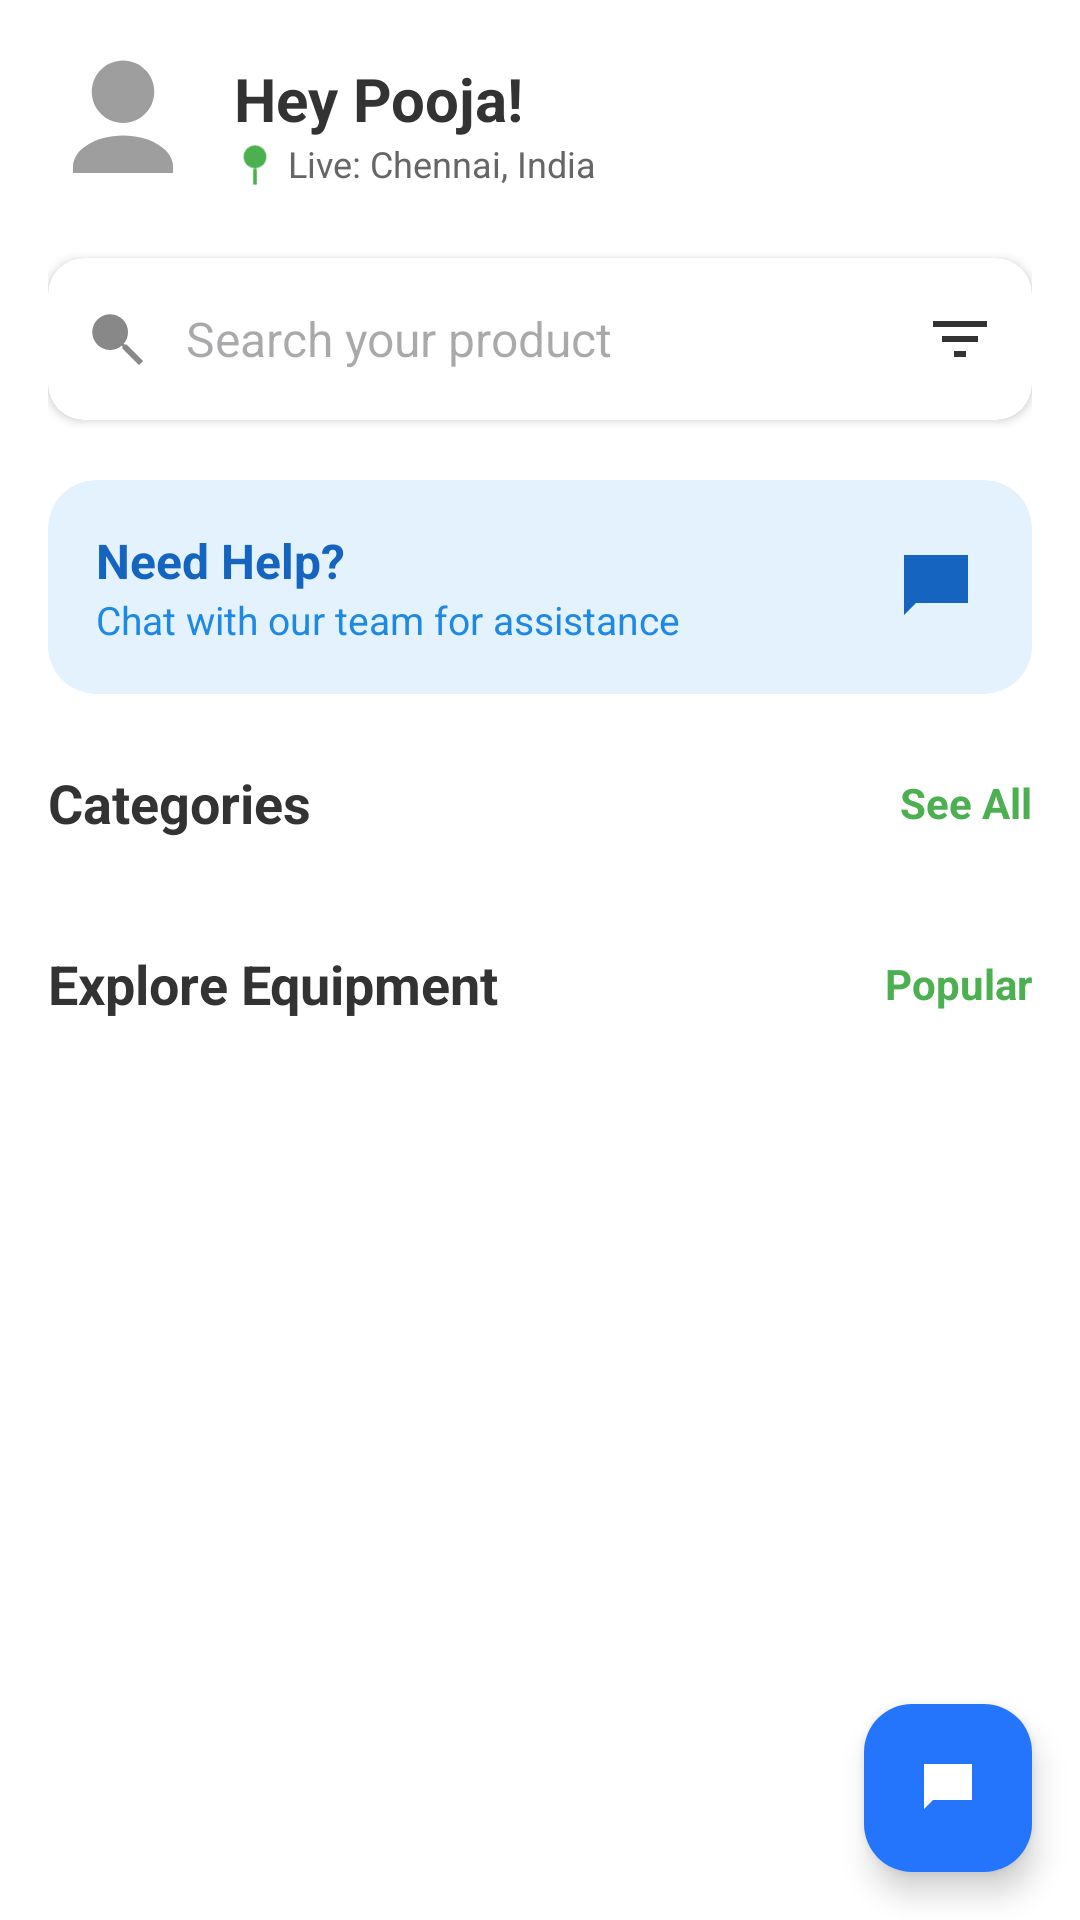

Here is an Android app screen rendered from its layout file. Give the layout XML and the strings, colors and styles it references.
<!-- AndroidManifest.xml: application theme Theme.Rentohub -->
<!-- res/layout/fragment_home.xml -->
<?xml version="1.0" encoding="utf-8"?>
<androidx.constraintlayout.widget.ConstraintLayout
    xmlns:android="http://schemas.android.com/apk/res/android"
    xmlns:app="http://schemas.android.com/apk/res-auto"
    xmlns:tools="http://schemas.android.com/tools"
    android:layout_width="match_parent"
    android:layout_height="match_parent"
    android:background="#FFFFFF">

    <androidx.core.widget.NestedScrollView
        android:layout_width="match_parent"
        android:layout_height="match_parent"
        android:fillViewport="true">

        <LinearLayout
            android:layout_width="match_parent"
            android:layout_height="wrap_content"
            android:orientation="vertical"
            android:padding="16dp">

            
            <RelativeLayout
                android:id="@+id/headerLayout"
                android:layout_width="match_parent"
                android:layout_height="wrap_content">

                <LinearLayout
                    android:layout_width="wrap_content"
                    android:layout_height="wrap_content"
                    android:orientation="horizontal"
                    android:gravity="center_vertical">

                    <ImageView
                        android:id="@+id/profileImage"
                        android:layout_width="50dp"
                        android:layout_height="50dp"
                        android:layout_marginEnd="12dp"
                        android:src="@drawable/profile"/>

                    <LinearLayout
                        android:layout_width="wrap_content"
                        android:layout_height="wrap_content"
                        android:orientation="vertical">

                        <TextView
                            android:id="@+id/tvWelcome"
                            android:layout_width="wrap_content"
                            android:layout_height="wrap_content"
                            android:text="Hey Pooja!"
                            android:textSize="20sp"
                            android:textStyle="bold"
                            android:textColor="#333333"/>

                        <LinearLayout
                            android:layout_width="wrap_content"
                            android:layout_height="wrap_content"
                            android:orientation="horizontal"
                            android:gravity="center_vertical">
                            <ImageView
                                android:layout_width="14dp"
                                android:layout_height="14dp"
                                android:src="@drawable/ic_search"
                                android:rotation="45"
                                app:tint="#4CAF50"/>
                            <TextView
                                android:id="@+id/tvLocation"
                                android:layout_width="wrap_content"
                                android:layout_height="wrap_content"
                                android:layout_marginStart="4dp"
                                android:text="Live: Chennai, India"
                                android:textColor="#666666"
                                android:textSize="12sp" />
                        </LinearLayout>
                    </LinearLayout>
                </LinearLayout>

                <ImageView
                    android:id="@+id/btnNotification"
                    android:layout_width="40dp"
                    android:layout_height="40dp"
                    android:padding="8dp"
                    android:layout_alignParentEnd="true"
                    android:layout_centerVertical="true"
                    android:src="@drawable/ic_notification"
                    android:background="?attr/selectableItemBackgroundBorderless"
                    app:tint="#333333" />
            </RelativeLayout>

            
            <androidx.cardview.widget.CardView
                android:id="@+id/searchCard"
                android:layout_width="match_parent"
                android:layout_height="54dp"
                android:layout_marginTop="20dp"
                app:cardCornerRadius="12dp"
                app:cardElevation="2dp">

                <LinearLayout
                    android:layout_width="match_parent"
                    android:layout_height="match_parent"
                    android:gravity="center_vertical"
                    android:padding="12dp">

                    <ImageView
                        android:layout_width="22dp"
                        android:layout_height="22dp"
                        android:src="@drawable/ic_search"
                        app:tint="#888888"/>

                    <EditText
                        android:id="@+id/etSearch"
                        android:layout_width="0dp"
                        android:layout_height="wrap_content"
                        android:layout_weight="1"
                        android:hint="Search your product"
                        android:background="@android:color/transparent"
                        android:paddingStart="12dp"
                        android:textSize="16sp"/>

                    <ImageView
                        android:id="@+id/btnFilter"
                        android:layout_width="24dp"
                        android:layout_height="24dp"
                        android:src="@drawable/ic_filter"
                        app:tint="#333333"/>
                </LinearLayout>
            </androidx.cardview.widget.CardView>

            
            <androidx.cardview.widget.CardView
                android:id="@+id/helpCard"
                android:layout_width="match_parent"
                android:layout_height="wrap_content"
                android:layout_marginTop="20dp"
                app:cardBackgroundColor="#E3F2FD"
                app:cardCornerRadius="16dp"
                app:cardElevation="0dp">

                <LinearLayout
                    android:layout_width="match_parent"
                    android:layout_height="wrap_content"
                    android:gravity="center_vertical"
                    android:padding="16dp">

                    <LinearLayout
                        android:layout_width="0dp"
                        android:layout_height="wrap_content"
                        android:layout_weight="1"
                        android:orientation="vertical">

                        <TextView
                            android:layout_width="wrap_content"
                            android:layout_height="wrap_content"
                            android:text="Need Help?"
                            android:textStyle="bold"
                            android:textColor="#1565C0"
                            android:textSize="16sp"/>

                        <TextView
                            android:layout_width="wrap_content"
                            android:layout_height="wrap_content"
                            android:text="Chat with our team for assistance"
                            android:textSize="13sp"
                            android:textColor="#1E88E5"/>
                    </LinearLayout>

                    <ImageView
                        android:layout_width="32dp"
                        android:layout_height="32dp"
                        android:src="@drawable/ic_chat"
                        app:tint="#1565C0"/>
                </LinearLayout>
            </androidx.cardview.widget.CardView>

            
            <LinearLayout
                android:id="@+id/sectionCategories"
                android:layout_width="match_parent"
                android:layout_height="wrap_content"
                android:orientation="vertical">

                <LinearLayout
                    android:layout_width="match_parent"
                    android:layout_height="wrap_content"
                    android:layout_marginTop="24dp"
                    android:orientation="horizontal"
                    android:gravity="center_vertical">

                    <TextView
                        android:layout_width="0dp"
                        android:layout_height="wrap_content"
                        android:layout_weight="1"
                        android:text="Categories"
                        android:textColor="#333333"
                        android:textSize="18sp"
                        android:textStyle="bold"/>

                    <TextView
                        android:layout_width="wrap_content"
                        android:layout_height="wrap_content"
                        android:text="See All"
                        android:textColor="#4CAF50"
                        android:textSize="14sp"
                        android:textStyle="bold"/>
                </LinearLayout>

                <androidx.recyclerview.widget.RecyclerView
                    android:id="@+id/rvCategories"
                    android:layout_width="match_parent"
                    android:layout_height="wrap_content"
                    android:layout_marginTop="12dp"
                    android:clipToPadding="false"
                    android:paddingEnd="16dp"
                    tools:listitem="@layout/item_category"/>
            </LinearLayout>

            
            <LinearLayout
                android:layout_width="match_parent"
                android:layout_height="wrap_content"
                android:layout_marginTop="24dp"
                android:orientation="vertical">

                <LinearLayout
                    android:layout_width="match_parent"
                    android:layout_height="wrap_content"
                    android:orientation="horizontal"
                    android:gravity="center_vertical">
                    
                    <TextView
                        android:id="@+id/exploreTitle"
                        android:layout_width="0dp"
                        android:layout_weight="1"
                        android:layout_height="wrap_content"
                        android:text="Explore Equipment"
                        android:textColor="#333333"
                        android:textSize="18sp"
                        android:textStyle="bold" />

                    <TextView
                        android:layout_width="wrap_content"
                        android:layout_height="wrap_content"
                        android:text="Popular"
                        android:textColor="#4CAF50"
                        android:textSize="14sp"
                        android:textStyle="bold"/>
                </LinearLayout>

                <androidx.recyclerview.widget.RecyclerView
                    android:id="@+id/rvProducts"
                    android:layout_width="match_parent"
                    android:layout_height="wrap_content"
                    android:layout_marginTop="12dp"
                    android:nestedScrollingEnabled="false"
                    tools:listitem="@layout/item_equipment" />
            </LinearLayout>

        </LinearLayout>
    </androidx.core.widget.NestedScrollView>

    <com.google.android.material.floatingactionbutton.FloatingActionButton
        android:id="@+id/fab_chat"
        android:layout_width="wrap_content"
        android:layout_height="wrap_content"
        android:layout_margin="16dp"
        android:contentDescription="AI Chat"
        android:src="@drawable/ic_chat"
        app:backgroundTint="#2575FC"
        app:layout_constraintBottom_toBottomOf="parent"
        app:layout_constraintEnd_toEndOf="parent"
        app:tint="@color/white" />

</androidx.constraintlayout.widget.ConstraintLayout>
<!-- res/layout/item_category.xml (included above) -->
<?xml version="1.0" encoding="utf-8"?>
<com.google.android.material.card.MaterialCardView xmlns:android="http://schemas.android.com/apk/res/android"
    xmlns:app="http://schemas.android.com/apk/res-auto"
    android:id="@+id/cardCategory"
    android:layout_width="100dp"
    android:layout_height="110dp"
    android:layout_margin="8dp"
    app:cardCornerRadius="16dp"
    app:cardElevation="0dp"
    app:cardBackgroundColor="#E8F5E9"
    app:strokeWidth="0dp">

    <LinearLayout
        android:layout_width="match_parent"
        android:layout_height="match_parent"
        android:padding="8dp"
        android:gravity="center"
        android:orientation="vertical">

        <ImageView
            android:id="@+id/img"
            android:layout_width="56dp"
            android:layout_height="56dp"
            android:scaleType="centerInside"
            android:src="@drawable/cat_camera" />

        <TextView
            android:id="@+id/title"
            android:layout_width="wrap_content"
            android:layout_height="wrap_content"
            android:layout_marginTop="8dp"
            android:text="Cameras"
            android:textAlignment="center"
            android:textColor="#333333"
            android:textSize="13sp"
            android:textStyle="bold" />

    </LinearLayout>

</com.google.android.material.card.MaterialCardView>
<!-- res/layout/item_equipment.xml (included above) -->
<?xml version="1.0" encoding="utf-8"?>
<androidx.cardview.widget.CardView xmlns:android="http://schemas.android.com/apk/res/android"
    xmlns:app="http://schemas.android.com/apk/res-auto"
    android:layout_width="match_parent"
    android:layout_height="wrap_content"
    android:layout_margin="6dp"
    app:cardCornerRadius="12dp"
    app:cardElevation="4dp"
    app:cardBackgroundColor="@android:color/white">

    <LinearLayout
        android:layout_width="match_parent"
        android:layout_height="wrap_content"
        android:orientation="vertical"
        android:paddingBottom="12dp">

        <ImageView
            android:id="@+id/itemImage"
            android:layout_width="match_parent"
            android:layout_height="140dp"
            android:scaleType="centerCrop"
            android:src="@drawable/placeholder" />

        <LinearLayout
            android:layout_width="match_parent"
            android:layout_height="wrap_content"
            android:orientation="vertical"
            android:paddingStart="12dp"
            android:paddingEnd="12dp"
            android:paddingTop="8dp">

            <TextView
                android:id="@+id/itemName"
                android:layout_width="wrap_content"
                android:layout_height="wrap_content"
                android:text="Camera"
                android:textSize="16sp"
                android:textStyle="bold"
                android:textColor="@android:color/black"
                android:maxLines="1"
                android:ellipsize="end" />

            <TextView
                android:id="@+id/itemBrand"
                android:layout_width="wrap_content"
                android:layout_height="wrap_content"
                android:text="Canon"
                android:textSize="12sp"
                android:textColor="@android:color/darker_gray"
                android:layout_marginTop="2dp"/>

            <TextView
                android:id="@+id/itemPrice"
                android:layout_width="wrap_content"
                android:layout_height="wrap_content"
                android:text="₹500 / day"
                android:textSize="14sp"
                android:textStyle="bold"
                android:textColor="@color/black"
                android:layout_marginTop="6dp"/>


        </LinearLayout>

    </LinearLayout>

</androidx.cardview.widget.CardView>
<!-- resources referenced by this layout -->
<resources>
  <color name="black">#FF000000</color>
  <color name="white">#FFFFFFFF</color>
  <!-- drawable cat_camera: png bitmap (drawable, 966659 bytes) -->
  <!-- drawable ic_chat (drawable) -->
  <vector xmlns:android="http://schemas.android.com/apk/res/android"
      android:width="24dp"
      android:height="24dp"
      android:viewportWidth="24"
      android:viewportHeight="24">
  
      <path
          android:fillColor="#000000"
          android:pathData="M4,4h16v12H7l-3,3z"/>
  </vector>
  <!-- drawable ic_filter (drawable) -->
  <vector xmlns:android="http://schemas.android.com/apk/res/android"
      android:width="24dp"
      android:height="24dp"
      android:viewportWidth="24"
      android:viewportHeight="24">
  
      <path
          android:fillColor="#000000"
          android:pathData="M10,18h4v-2h-4v2zM3,6v2h18v-2H3zm3,7h12v-2H6v2z"/>
  </vector>
  <!-- drawable ic_search (drawable) -->
  <vector xmlns:android="http://schemas.android.com/apk/res/android"
      android:width="24dp"
      android:height="24dp"
      android:viewportWidth="24"
      android:viewportHeight="24">
  
      <path
          android:fillColor="#000000"
          android:pathData="M15.5,14h-0.79l-0.28,-0.27A6.471,6.471 0,0 0,16 9.5 6.5,6.5 0,1 0,9.5 16c1.61,0 3.09,-0.59 4.23,-1.57l0.27,0.28v0.79L20,21.5 21.5,20l-6,-6z"/>
  </vector>
  <!-- drawable placeholder (drawable) -->
  <vector xmlns:android="http://schemas.android.com/apk/res/android"
      android:width="64dp"
      android:height="64dp"
      android:viewportWidth="24"
      android:viewportHeight="24">
      <path
          android:fillColor="#CCCCCC"
          android:pathData="M21,19V5c0,-1.1 -0.9,-2 -2,-2H5c-1.1,0 -2,0.9 -2,2v14c0,1.1 0.9,2 2,2h14c1.1,0 2,-0.9 2,-2zM19,19H5V5h14v14zM8,13l2.5,3.01L14,12l4,5H6l2,-3z"/>
  </vector>
  <!-- drawable profile (drawable) -->
  <vector xmlns:android="http://schemas.android.com/apk/res/android"
      android:width="48dp"
      android:height="48dp"
      android:viewportWidth="24"
      android:viewportHeight="24">
  
      <path
          android:fillColor="#9E9E9E"
          android:pathData="M12,12c2.76,0 5,-2.24 5,-5s-2.24,-5 -5,-5 -5,2.24 -5,5 2.24,5 5,5z"/>
  
      <path
          android:fillColor="#9E9E9E"
          android:pathData="M12,14c-4.42,0 -8,2.24 -8,5v1h16v-1c0,-2.76 -3.58,-5 -8,-5z"/>
  </vector>
  <style name="Theme.Rentohub" parent="Base.Theme.Rentohub" />
  <style name="Base.Theme.Rentohub" parent="Theme.Material3.DayNight.NoActionBar">
          
          
      </style>
</resources>
